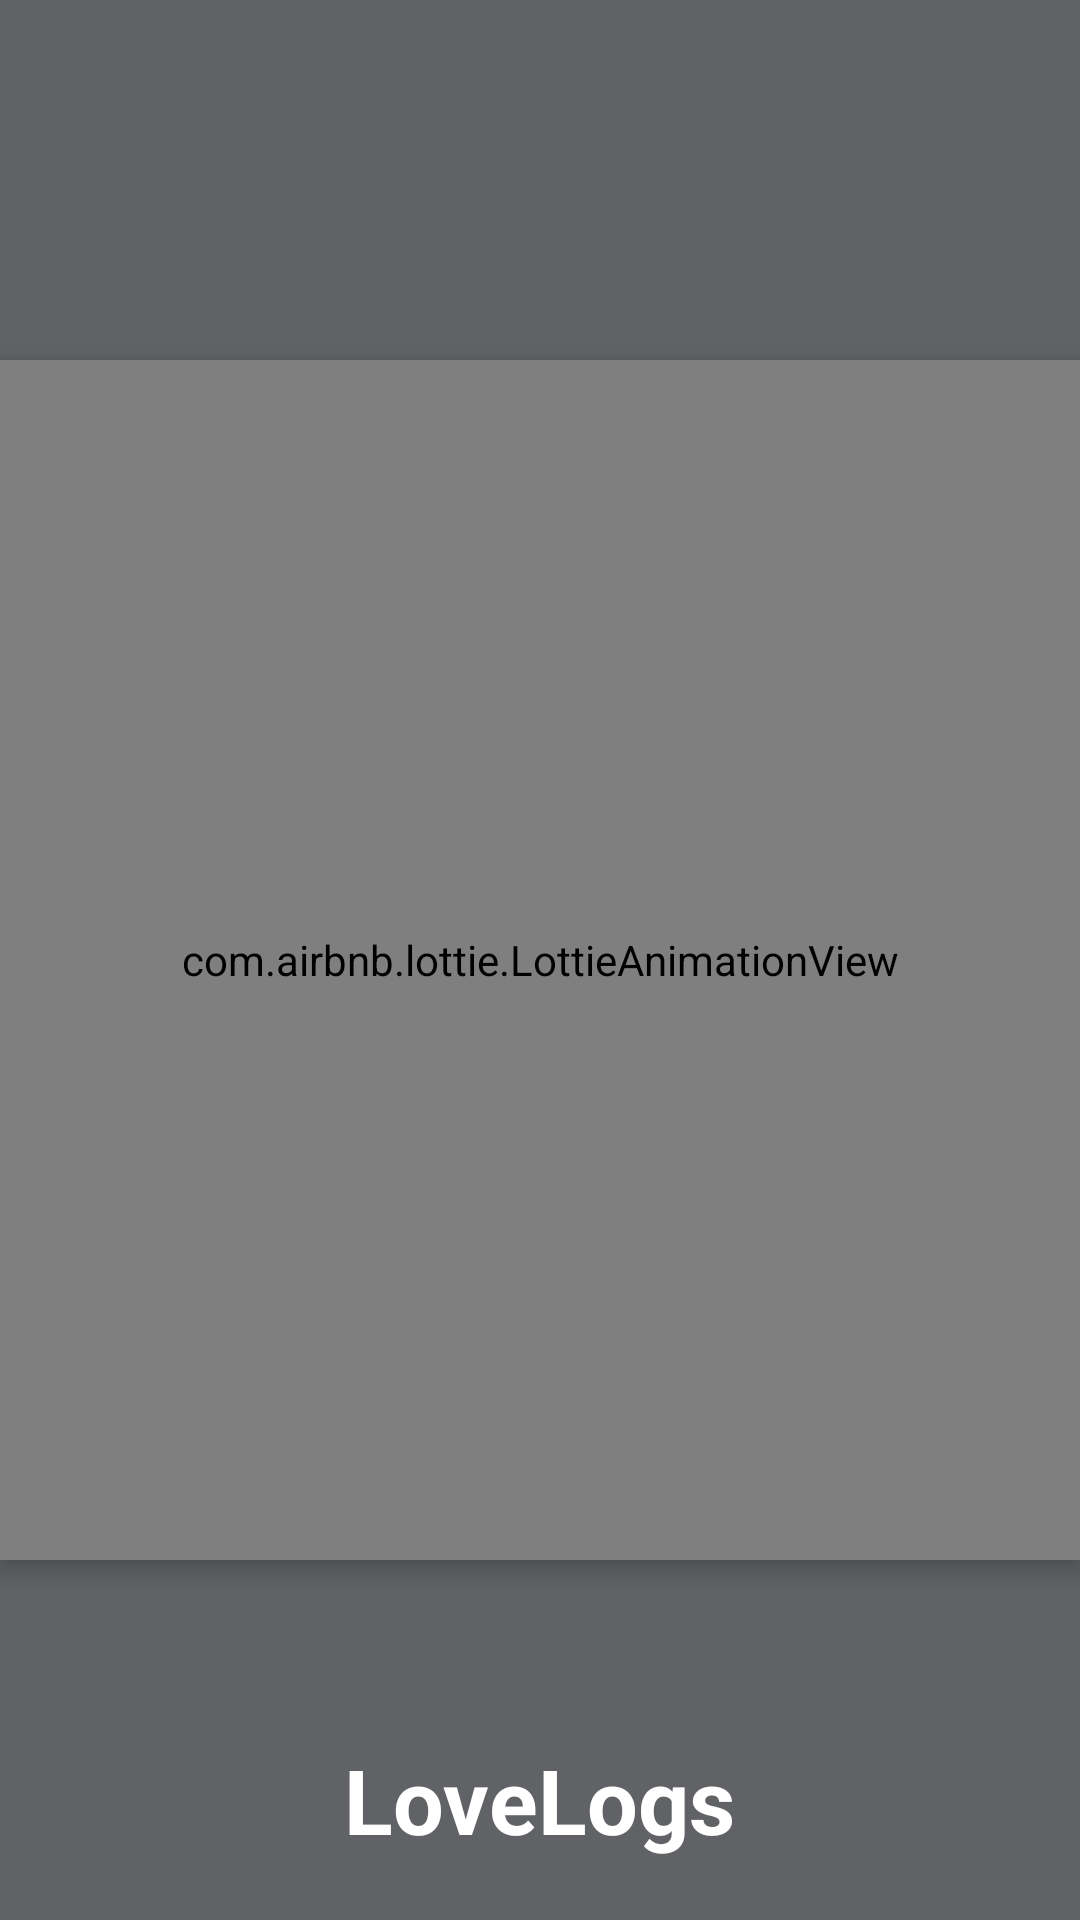

Android layout source for this screen:
<!-- AndroidManifest.xml: application theme Theme.OTPVerification -->
<!-- res/layout/activity_love_anime.xml -->
<?xml version="1.0" encoding="utf-8"?>
<RelativeLayout xmlns:android="http://schemas.android.com/apk/res/android"
    xmlns:app="http://schemas.android.com/apk/res-auto"
    xmlns:tools="http://schemas.android.com/tools"
    android:layout_width="match_parent"
    android:layout_height="match_parent"
    android:background="#616265"
    tools:context=".LoveAnime">

    <TextView
        android:layout_width="wrap_content"
        android:layout_height="wrap_content"
        android:text="LoveLogs"
        android:id="@+id/love"
        android:textSize="30sp"
        android:textColor="@color/white"
        android:textStyle="bold"
        android:layout_alignParentBottom="true"
        android:layout_centerHorizontal="true"
        android:layout_margin="20dp"/>

    <com.airbnb.lottie.LottieAnimationView
        android:id="@+id/lottie"
        android:layout_width="400dp"
        android:layout_height="400dp"
        android:layout_centerInParent="true"
        android:elevation="5dp"
        app:lottie_autoPlay="true"
        app:lottie_rawRes="@raw/love" />
</RelativeLayout>
<!-- resources referenced by this layout -->
<resources>
  <color name="white">#FFFFFFFF</color>
  <style name="Theme.OTPVerification" parent="Theme.MaterialComponents.DayNight.DarkActionBar">
          
          <item name="colorPrimary">#536DFE</item>
          <item name="colorPrimaryVariant">#536DFE</item>
          <item name="colorOnPrimary">#FFFFFF</item>
          
          <item name="colorSecondary">#757575</item>
          <item name="colorSecondaryVariant">#BDBDBD</item>
          <item name="colorOnSecondary">#212121</item>
          
          <item name="android:statusBarColor">?attr/colorPrimaryVariant</item>
          
      </style>
</resources>
